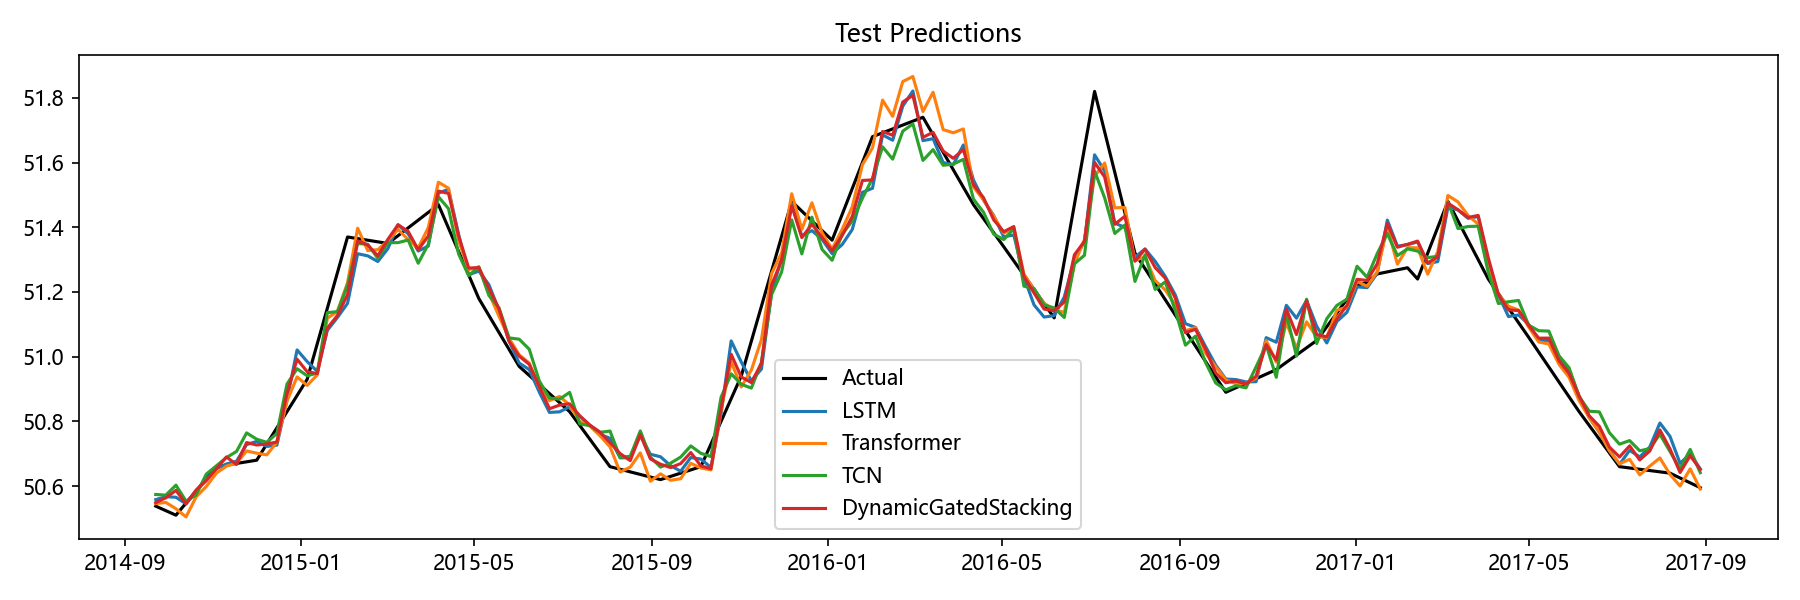

Data behind this chart, as committed beside it:
Date, Actual, LSTM, Transformer, TCN, Aquifer, DynamicGatedStacking
2014-09-22, 50.54, 50.56, 50.55, 50.57, 孔隙水5, 50.55
2014-09-29, 50.52, 50.57, 50.55, 50.57, 孔隙水5, 50.56
2014-10-06, 50.51, 50.57, 50.53, 50.6, 孔隙水5, 50.59
2014-10-13, 50.55, 50.55, 50.5, 50.55, 孔隙水5, 50.54
2014-10-20, 50.59, 50.58, 50.57, 50.57, 孔隙水5, 50.59
2014-10-27, 50.62, 50.62, 50.6, 50.64, 孔隙水5, 50.62
2014-11-03, 50.66, 50.65, 50.64, 50.66, 孔隙水5, 50.65
2014-11-10, 50.66, 50.67, 50.66, 50.69, 孔隙水5, 50.69
2014-11-17, 50.67, 50.68, 50.67, 50.71, 孔隙水5, 50.67
2014-11-24, 50.67, 50.73, 50.71, 50.76, 孔隙水5, 50.73
2014-12-01, 50.68, 50.74, 50.7, 50.74, 孔隙水5, 50.73
2014-12-08, 50.73, 50.72, 50.7, 50.74, 孔隙水5, 50.73
2014-12-15, 50.78, 50.73, 50.74, 50.76, 孔隙水5, 50.74
2014-12-22, 50.83, 50.87, 50.86, 50.92, 孔隙水5, 50.89
2014-12-29, 50.88, 51.02, 50.94, 50.96, 孔隙水5, 50.99
2015-01-05, 50.93, 50.98, 50.91, 50.94, 孔隙水5, 50.95
2015-01-12, 51.04, 50.95, 50.94, 50.95, 孔隙水5, 50.95
2015-01-19, 51.15, 51.08, 51.12, 51.14, 孔隙水5, 51.09
2015-01-26, 51.26, 51.12, 51.14, 51.14, 孔隙水5, 51.13
2015-02-02, 51.37, 51.16, 51.23, 51.22, 孔隙水5, 51.19
2015-02-09, 51.37, 51.32, 51.4, 51.35, 孔隙水5, 51.36
2015-02-16, 51.36, 51.31, 51.33, 51.35, 孔隙水5, 51.34
2015-02-23, 51.35, 51.29, 51.33, 51.3, 孔隙水5, 51.31
2015-03-02, 51.35, 51.33, 51.36, 51.35, 孔隙水5, 51.36
2015-03-09, 51.37, 51.41, 51.39, 51.35, 孔隙水5, 51.41
2015-03-16, 51.4, 51.38, 51.36, 51.36, 孔隙水5, 51.39
2015-03-23, 51.42, 51.33, 51.34, 51.29, 孔隙水5, 51.33
2015-03-30, 51.45, 51.34, 51.4, 51.35, 孔隙水5, 51.37
2015-04-06, 51.47, 51.51, 51.54, 51.49, 孔隙水5, 51.51
2015-04-13, 51.4, 51.52, 51.52, 51.46, 孔隙水5, 51.5
2015-04-20, 51.33, 51.38, 51.36, 51.32, 孔隙水5, 51.37
2015-04-27, 51.25, 51.25, 51.27, 51.25, 孔隙水5, 51.27
2015-05-04, 51.18, 51.26, 51.28, 51.28, 孔隙水5, 51.28
2015-05-11, 51.13, 51.22, 51.2, 51.19, 孔隙水5, 51.21
2015-05-18, 51.08, 51.14, 51.12, 51.15, 孔隙水5, 51.15
2015-05-25, 51.02, 51.05, 51.06, 51.06, 孔隙水5, 51.05
2015-06-01, 50.97, 50.98, 51.01, 51.05, 孔隙水5, 51
2015-06-08, 50.94, 50.96, 50.98, 51.02, 孔隙水5, 50.98
2015-06-15, 50.91, 50.89, 50.9, 50.92, 孔隙水5, 50.91
2015-06-22, 50.89, 50.83, 50.86, 50.87, 孔隙水5, 50.84
2015-06-29, 50.86, 50.83, 50.88, 50.87, 孔隙水5, 50.85
2015-07-06, 50.83, 50.84, 50.85, 50.89, 孔隙水5, 50.85
2015-07-13, 50.79, 50.82, 50.8, 50.79, 孔隙水5, 50.82
2015-07-20, 50.74, 50.79, 50.79, 50.79, 孔隙水5, 50.79
2015-07-27, 50.7, 50.76, 50.76, 50.77, 孔隙水5, 50.77
2015-08-03, 50.66, 50.75, 50.72, 50.77, 孔隙水5, 50.73
2015-08-10, 50.65, 50.69, 50.64, 50.69, 孔隙水5, 50.7
2015-08-17, 50.64, 50.69, 50.66, 50.69, 孔隙水5, 50.68
2015-08-24, 50.64, 50.76, 50.7, 50.77, 孔隙水5, 50.76
2015-08-31, 50.63, 50.7, 50.61, 50.69, 孔隙水5, 50.68
2015-09-07, 50.62, 50.69, 50.64, 50.66, 孔隙水5, 50.67
2015-09-14, 50.63, 50.66, 50.62, 50.67, 孔隙水5, 50.66
2015-09-21, 50.64, 50.65, 50.62, 50.69, 孔隙水5, 50.67
2015-09-28, 50.65, 50.69, 50.67, 50.72, 孔隙水5, 50.7
2015-10-05, 50.66, 50.68, 50.66, 50.7, 孔隙水5, 50.66
2015-10-12, 50.73, 50.66, 50.65, 50.69, 孔隙水5, 50.65
2015-10-19, 50.8, 50.82, 50.84, 50.87, 孔隙水5, 50.84
2015-10-26, 50.87, 51.05, 50.98, 50.95, 孔隙水5, 51.01
2015-11-02, 50.94, 50.98, 50.91, 50.91, 孔隙水5, 50.94
2015-11-09, 51.05, 50.93, 50.96, 50.9, 孔隙水5, 50.92
... 94 more rows
